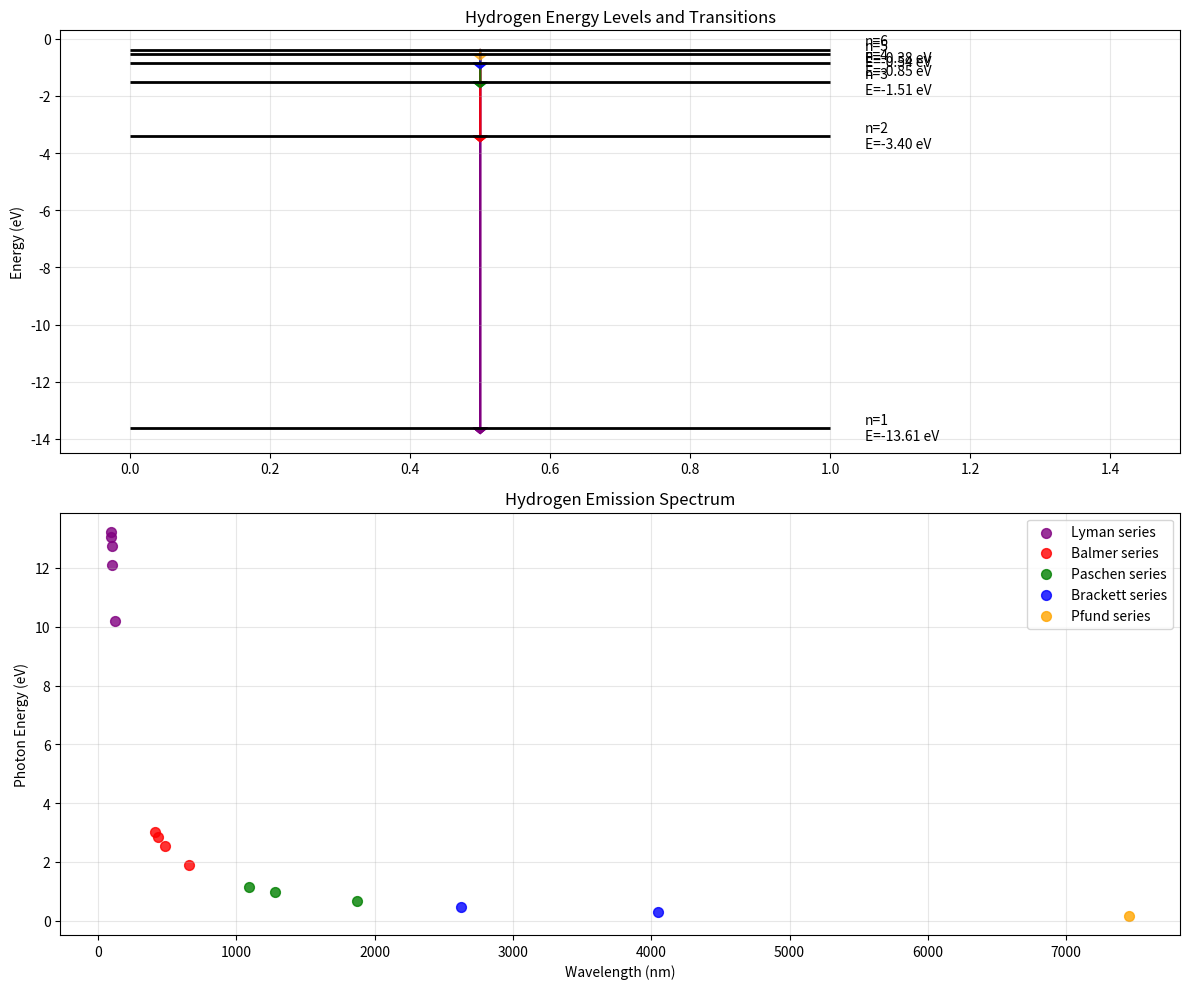
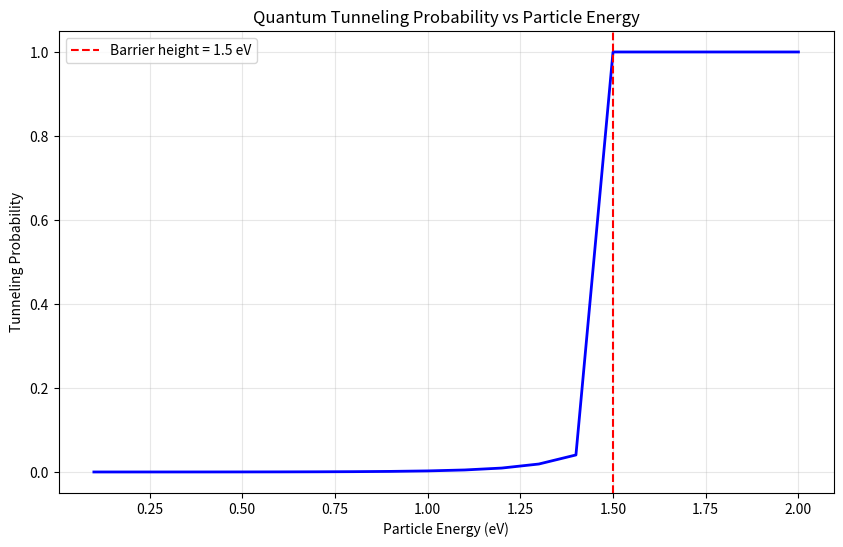

Write the Python code that produced these figures, in order.
#!/usr/bin/env python3
"""
Quantum Energy Transition Simulation

This module simulates quantum energy transitions for various atomic systems
and validates them against theoretical predictions.
"""

import numpy as np
import matplotlib.pyplot as plt
import pandas as pd
from scipy import constants
from scipy.optimize import minimize
import json
from datetime import datetime
from typing import List, Dict, Tuple, Optional

class QuantumSimulator:
    """Simulates quantum energy transitions and validates against physical laws."""
    
    def __init__(self):
        # Physical constants
        self.h = constants.h  # Planck constant (J⋅s)
        self.c = constants.c  # Speed of light (m/s)
        self.e = constants.e  # Elementary charge (C)
        self.me = constants.m_e  # Electron mass (kg)
        self.k = constants.k  # Boltzmann constant (J/K)
        
        # Conversion factors
        self.eV_to_J = constants.eV
        self.nm_to_m = 1e-9
        
    def hydrogen_energy_levels(self, n: int) -> float:
        """
        Calculate energy levels for hydrogen atom.
        
        Args:
            n: Principal quantum number
            
        Returns:
            Energy in eV
        """
        # Rydberg constant for hydrogen
        R_H = 13.6057  # eV
        return -R_H / (n**2)
    
    def calculate_transition_energy(self, n_initial: int, n_final: int) -> float:
        """
        Calculate energy of photon emitted/absorbed in transition.
        
        Args:
            n_initial: Initial quantum number
            n_final: Final quantum number
            
        Returns:
            Photon energy in eV
        """
        E_initial = self.hydrogen_energy_levels(n_initial)
        E_final = self.hydrogen_energy_levels(n_final)
        return abs(E_final - E_initial)
    
    def energy_to_wavelength(self, energy_eV: float) -> float:
        """
        Convert photon energy to wavelength.
        
        Args:
            energy_eV: Photon energy in eV
            
        Returns:
            Wavelength in nm
        """
        energy_J = energy_eV * self.eV_to_J
        wavelength_m = self.h * self.c / energy_J
        return wavelength_m / self.nm_to_m
    
    def energy_to_frequency(self, energy_eV: float) -> float:
        """
        Convert photon energy to frequency.
        
        Args:
            energy_eV: Photon energy in eV
            
        Returns:
            Frequency in Hz
        """
        energy_J = energy_eV * self.eV_to_J
        return energy_J / self.h
    
    def simulate_hydrogen_spectrum(self, max_n: int = 6) -> pd.DataFrame:
        """
        Simulate hydrogen emission spectrum.
        
        Args:
            max_n: Maximum principal quantum number to consider
            
        Returns:
            DataFrame with transition data
        """
        transitions = []
        
        for n_initial in range(2, max_n + 1):
            for n_final in range(1, n_initial):
                energy = self.calculate_transition_energy(n_initial, n_final)
                wavelength = self.energy_to_wavelength(energy)
                frequency = self.energy_to_frequency(energy)
                
                # Determine series name
                if n_final == 1:
                    series = "Lyman"
                elif n_final == 2:
                    series = "Balmer"
                elif n_final == 3:
                    series = "Paschen"
                elif n_final == 4:
                    series = "Brackett"
                else:
                    series = "Pfund"
                
                transitions.append({
                    'n_initial': n_initial,
                    'n_final': n_final,
                    'series': series,
                    'energy_eV': energy,
                    'wavelength_nm': wavelength,
                    'frequency_Hz': frequency,
                    'E_initial': self.hydrogen_energy_levels(n_initial),
                    'E_final': self.hydrogen_energy_levels(n_final)
                })
        
        return pd.DataFrame(transitions)
    
    def validate_energy_conservation(self, transition_data: Dict) -> Dict:
        """
        Validate energy conservation for a transition.
        
        Args:
            transition_data: Dictionary with transition parameters
            
        Returns:
            Validation result dictionary
        """
        expected_energy = abs(transition_data['E_final'] - transition_data['E_initial'])
        actual_energy = transition_data['photon_energy']
        
        tolerance = 1e-10  # eV
        energy_diff = abs(expected_energy - actual_energy)
        
        is_valid = energy_diff < tolerance
        
        return {
            'is_valid': is_valid,
            'expected_energy': expected_energy,
            'actual_energy': actual_energy,
            'energy_difference': energy_diff,
            'tolerance': tolerance,
            'relative_error': energy_diff / expected_energy if expected_energy > 0 else float('inf')
        }
    
    def simulate_quantum_tunneling(self, barrier_height: float, barrier_width: float, 
                                 particle_energy: float, mass: float = None) -> float:
        """
        Simulate quantum tunneling probability.
        
        Args:
            barrier_height: Potential barrier height (eV)
            barrier_width: Barrier width (nm)
            particle_energy: Particle energy (eV)
            mass: Particle mass (kg), defaults to electron mass
            
        Returns:
            Tunneling probability
        """
        if mass is None:
            mass = self.me
        
        # Convert units
        V0 = barrier_height * self.eV_to_J
        E = particle_energy * self.eV_to_J
        a = barrier_width * self.nm_to_m
        
        if E >= V0:
            return 1.0  # Classical case - particle goes over barrier
        
        # Quantum tunneling coefficient
        kappa = np.sqrt(2 * mass * (V0 - E)) / constants.hbar
        
        # Transmission probability (rectangular barrier)
        T = 1 / (1 + (V0**2 * np.sinh(kappa * a)**2) / (4 * E * (V0 - E)))
        
        return T
    
    def simulate_harmonic_oscillator(self, n_levels: int = 10, omega: float = 1e14) -> Dict:
        """
        Simulate quantum harmonic oscillator energy levels.
        
        Args:
            n_levels: Number of energy levels to calculate
            omega: Angular frequency (rad/s)
            
        Returns:
            Dictionary with energy levels and transition data
        """
        # Energy levels: E_n = ℏω(n + 1/2)
        hbar_omega = constants.hbar * omega
        energy_levels = [(n + 0.5) * hbar_omega / self.eV_to_J for n in range(n_levels)]
        
        # Calculate allowed transitions (Δn = ±1)
        transitions = []
        for n in range(1, n_levels):
            energy_diff = energy_levels[n] - energy_levels[n-1]
            transitions.append({
                'n_initial': n,
                'n_final': n-1,
                'energy_eV': energy_diff,
                'wavelength_nm': self.energy_to_wavelength(energy_diff),
                'frequency_Hz': self.energy_to_frequency(energy_diff)
            })
        
        return {
            'energy_levels': energy_levels,
            'transitions': transitions,
            'omega': omega,
            'hbar_omega_eV': hbar_omega / self.eV_to_J
        }
    
    def plot_hydrogen_spectrum(self, spectrum_data: pd.DataFrame, save_path: str = None):
        """
        Plot hydrogen emission spectrum.
        
        Args:
            spectrum_data: DataFrame with spectrum data
            save_path: Optional path to save the plot
        """
        fig, (ax1, ax2) = plt.subplots(2, 1, figsize=(12, 10))
        
        # Energy level diagram
        series_colors = {
            'Lyman': 'purple',
            'Balmer': 'red',
            'Paschen': 'green',
            'Brackett': 'blue',
            'Pfund': 'orange'
        }
        
        # Plot energy levels
        n_values = range(1, 7)
        energies = [self.hydrogen_energy_levels(n) for n in n_values]
        
        ax1.hlines(energies, 0, 1, colors='black', linewidth=2)
        for i, (n, E) in enumerate(zip(n_values, energies)):
            ax1.text(1.05, E, f'n={n}\nE={E:.2f} eV', va='center', fontsize=10)
        
        # Plot transitions
        for _, row in spectrum_data.iterrows():
            E_i = row['E_initial']
            E_f = row['E_final']
            color = series_colors.get(row['series'], 'gray')
            ax1.arrow(0.5, E_i, 0, E_f - E_i, head_width=0.02, head_length=0.2, 
                     fc=color, ec=color, alpha=0.7)
        
        ax1.set_xlim(-0.1, 1.5)
        ax1.set_ylabel('Energy (eV)')
        ax1.set_title('Hydrogen Energy Levels and Transitions')
        ax1.grid(True, alpha=0.3)
        
        # Spectrum plot
        for series in spectrum_data['series'].unique():
            series_data = spectrum_data[spectrum_data['series'] == series]
            color = series_colors.get(series, 'gray')
            ax2.scatter(series_data['wavelength_nm'], series_data['energy_eV'], 
                       c=color, label=f'{series} series', s=50, alpha=0.8)
        
        ax2.set_xlabel('Wavelength (nm)')
        ax2.set_ylabel('Photon Energy (eV)')
        ax2.set_title('Hydrogen Emission Spectrum')
        ax2.legend()
        ax2.grid(True, alpha=0.3)
        
        plt.tight_layout()
        
        if save_path:
            plt.savefig(save_path, dpi=300, bbox_inches='tight')
        
        plt.show()
    
    def export_simulation_data(self, data: Dict, filename: str):
        """
        Export simulation data to JSON file.
        
        Args:
            data: Simulation data dictionary
            filename: Output filename
        """
        # Convert numpy arrays to lists for JSON serialization
        def convert_numpy(obj):
            if isinstance(obj, np.ndarray):
                return obj.tolist()
            elif isinstance(obj, np.integer):
                return int(obj)
            elif isinstance(obj, np.floating):
                return float(obj)
            elif isinstance(obj, dict):
                return {key: convert_numpy(value) for key, value in obj.items()}
            elif isinstance(obj, list):
                return [convert_numpy(item) for item in obj]
            else:
                return obj
        
        export_data = {
            'timestamp': datetime.now().isoformat(),
            'simulation_type': 'quantum_energy_transitions',
            'data': convert_numpy(data)
        }
        
        with open(filename, 'w') as f:
            json.dump(export_data, f, indent=2)
        
        print(f"Simulation data exported to {filename}")

def main():
    """Main simulation runner."""
    print("Starting Quantum Energy Transition Simulation...")
    
    # Initialize simulator
    sim = QuantumSimulator()
    
    # Simulate hydrogen spectrum
    print("\n1. Simulating hydrogen emission spectrum...")
    hydrogen_spectrum = sim.simulate_hydrogen_spectrum(max_n=6)
    print(f"Generated {len(hydrogen_spectrum)} transitions")
    print(hydrogen_spectrum.head())
    
    # Plot spectrum
    sim.plot_hydrogen_spectrum(hydrogen_spectrum, 'hydrogen_spectrum.png')
    
    # Validate some transitions
    print("\n2. Validating energy conservation...")
    sample_transitions = hydrogen_spectrum.head(5)
    for _, transition in sample_transitions.iterrows():
        validation = sim.validate_energy_conservation({
            'E_initial': transition['E_initial'],
            'E_final': transition['E_final'],
            'photon_energy': transition['energy_eV']
        })
        print(f"Transition {transition['n_initial']}→{transition['n_final']}: "
              f"Valid={validation['is_valid']}, "
              f"Error={validation['relative_error']:.2e}")
    
    # Simulate quantum tunneling
    print("\n3. Simulating quantum tunneling...")
    tunneling_probs = []
    energies = np.linspace(0.1, 2.0, 20)  # eV
    barrier_height = 1.5  # eV
    barrier_width = 1.0   # nm
    
    for energy in energies:
        prob = sim.simulate_quantum_tunneling(barrier_height, barrier_width, energy)
        tunneling_probs.append(prob)
    
    # Plot tunneling probability
    plt.figure(figsize=(10, 6))
    plt.plot(energies, tunneling_probs, 'b-', linewidth=2)
    plt.axvline(barrier_height, color='r', linestyle='--', 
                label=f'Barrier height = {barrier_height} eV')
    plt.xlabel('Particle Energy (eV)')
    plt.ylabel('Tunneling Probability')
    plt.title('Quantum Tunneling Probability vs Particle Energy')
    plt.legend()
    plt.grid(True, alpha=0.3)
    plt.savefig('quantum_tunneling.png', dpi=300, bbox_inches='tight')
    plt.show()
    
    # Simulate harmonic oscillator
    print("\n4. Simulating quantum harmonic oscillator...")
    oscillator_data = sim.simulate_harmonic_oscillator(n_levels=10)
    print(f"Energy level spacing: {oscillator_data['hbar_omega_eV']:.6f} eV")
    
    # Export all data
    print("\n5. Exporting simulation data...")
    all_data = {
        'hydrogen_spectrum': hydrogen_spectrum.to_dict('records'),
        'tunneling_simulation': {
            'energies': energies.tolist(),
            'probabilities': tunneling_probs,
            'barrier_height': barrier_height,
            'barrier_width': barrier_width
        },
        'harmonic_oscillator': oscillator_data
    }
    
    sim.export_simulation_data(all_data, 'quantum_simulation_results.json')
    
    print("\nQuantum simulation completed successfully!")

if __name__ == "__main__":
    main()
